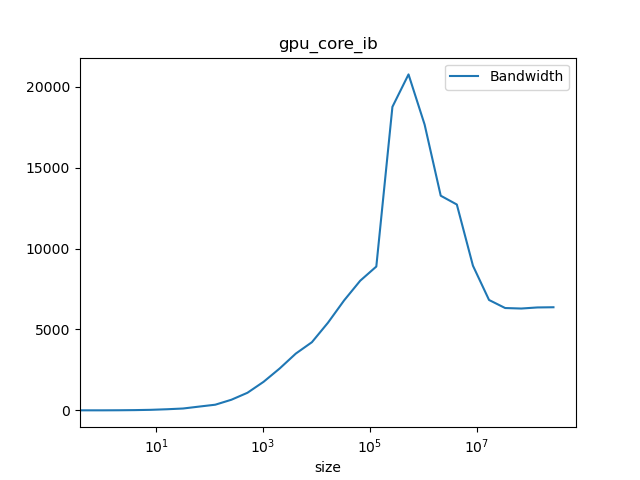

The data file committed next to this chart (first rows):
#header_line 1: mpirun --map-by core -np…, /g'
#header_line 2: ct1pt-tnode007.hpc
#header_line 3: Latency=0.2246 Bandwidth…
#header_line :#bytes, #repetitions, t[usec], Mbytes/sec, t[usec](computed), Mbytes/sec(computed)
0.000, 1000, 0.222, 0.000, 0.225, 0.000
1.000, 1000, 0.222, 4.460, 0.225, 4.449
2.000, 1000, 0.229, 8.700, 0.225, 8.892
4.000, 1000, 0.225, 17.77, 0.225, 17.76
8.000, 1000, 0.225, 35.43, 0.226, 35.42
16, 1000, 0.225, 70.96, 0.227, 70.45
32, 1000, 0.274, 116.9, 0.230, 139.4
64, 1000, 0.272, 235.7, 0.235, 272.7
128, 1000, 0.364, 351.7, 0.245, 523.1
256, 1000, 0.389, 658, 0.265, 966.8
512, 1000, 0.470, 1090, 0.305, 1679
1024, 1000, 0.581, 1766, 0.385, 2657
2048, 1000, 0.791, 2590, 0.546, 3749
4096, 1000, 1.167, 3509, 0.868, 4720
8192, 1000, 1.944, 4212, 1.511, 5421
16384, 1000, 3.024, 5419, 2.797, 5857
32768, 1000, 4.822, 6794, 5.370, 6102
65536, 640, 8.181, 8010, 10.52, 6232
131072, 320, 14.75, 8886, 20.81, 6299
262144, 160, 13.98, 18750, 41.39, 6333
524288, 80, 25.27, 20754, 82.56, 6351
1048576, 40, 59.41, 17654, 164.9, 6359
2097152, 20, 158.2, 13261, 329.6, 6364
4194304, 10, 329.9, 12717, 658.9, 6366
8388608, 5, 938.6, 8939, 1318, 6367
16777216, 2, 2460, 6821, 2635, 6367
33554432, 1, 5307, 6324, 5269, 6368
67108864, 1, 10666, 6292, 10539, 6368
134217728, 1, 21107, 6359, 21077, 6368
268435456, 1, 42133, 6372, 42154, 6368
